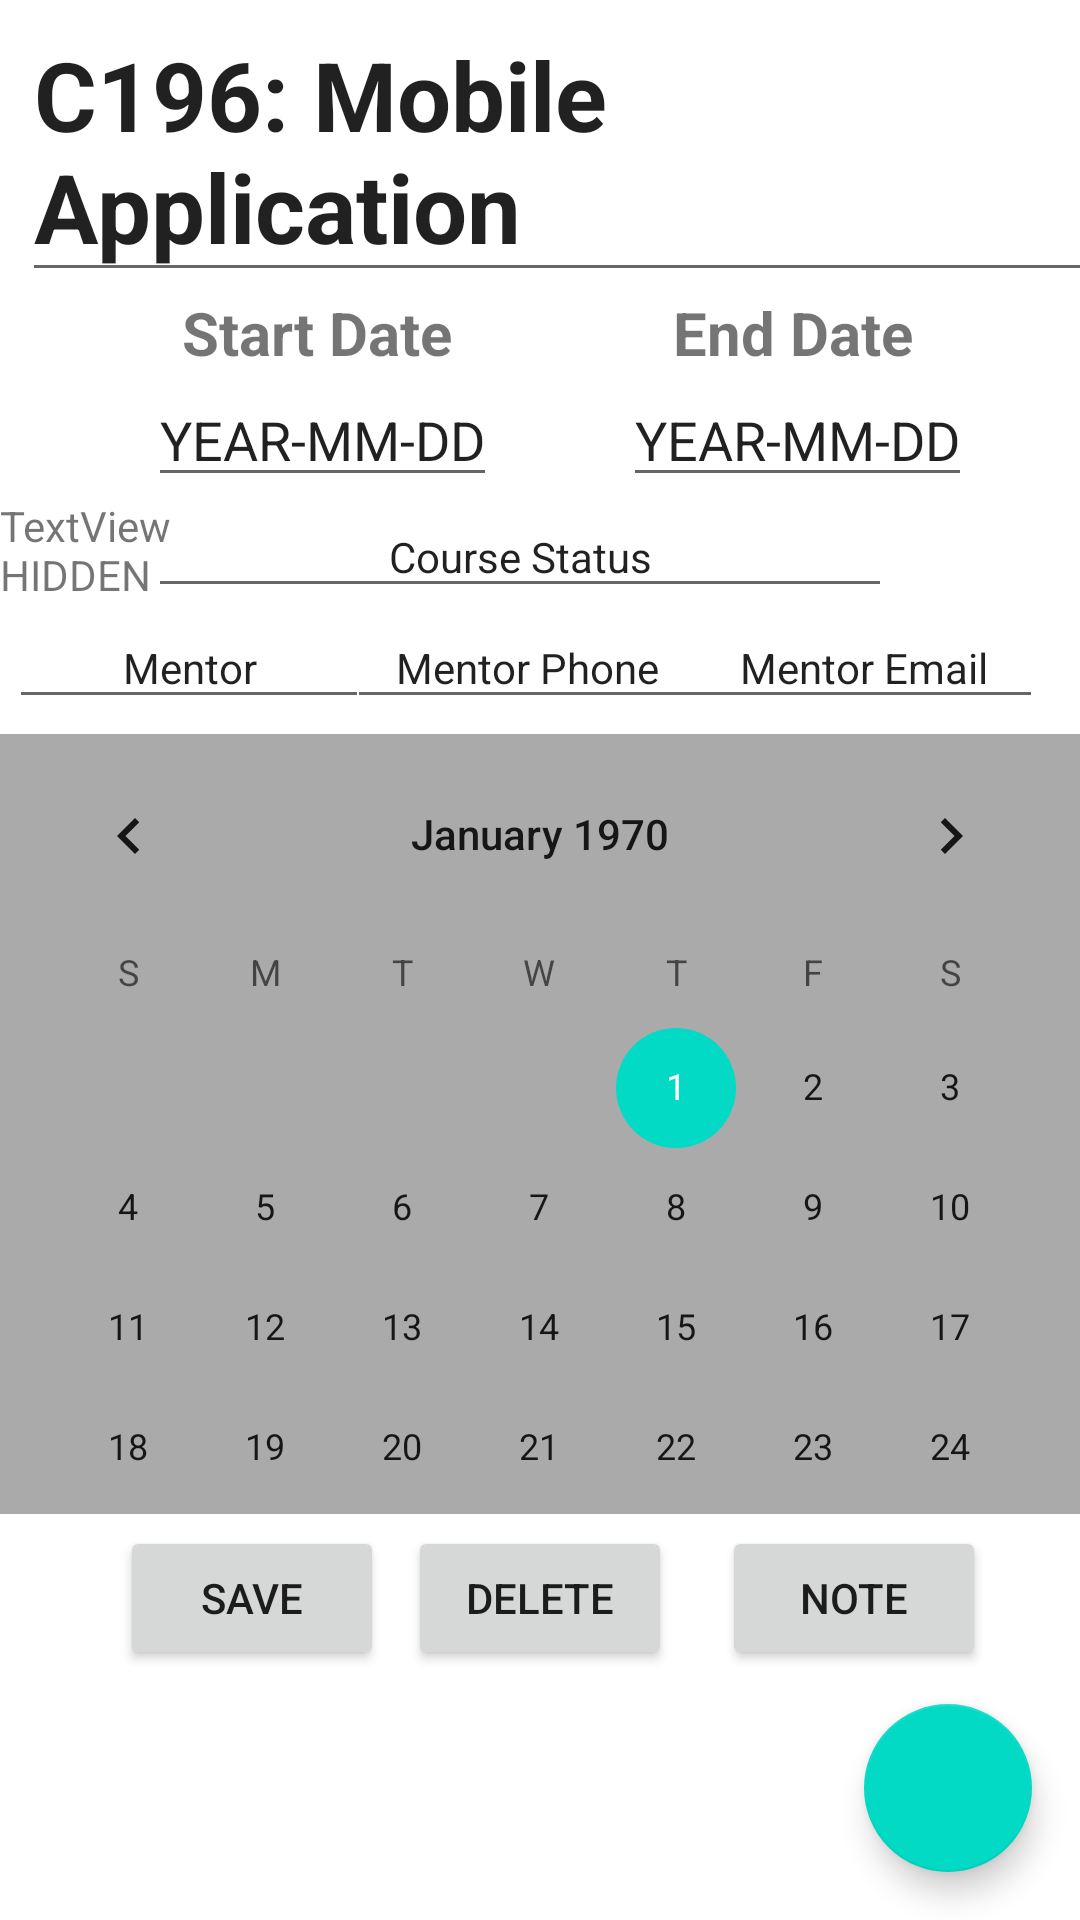

This screen was rendered from an Android layout file. Write that file and the resources it references.
<!-- AndroidManifest.xml: application theme Theme.CourseScheduler -->
<!-- res/layout/activity_detailed_course_view.xml -->
<?xml version="1.0" encoding="utf-8"?>
<androidx.constraintlayout.widget.ConstraintLayout xmlns:android="http://schemas.android.com/apk/res/android"
    xmlns:app="http://schemas.android.com/apk/res-auto"
    xmlns:tools="http://schemas.android.com/tools"
    android:layout_width="match_parent"
    android:layout_height="match_parent"
    tools:context=".UI.DetailedCourseViewActivity"
    tools:visibility="visible">

    <CalendarView
        android:id="@+id/calendarViewCourse"
        android:layout_width="match_parent"
        android:layout_height="260dp"
        android:layout_marginTop="42dp"
        android:background="@android:color/darker_gray"
        android:visibility="visible"
        app:layout_constraintStart_toStartOf="parent"
        app:layout_constraintTop_toBottomOf="@+id/statusDynamicCourse"
        tools:visibility="visible" />

    <com.google.android.material.floatingactionbutton.FloatingActionButton
        android:id="@+id/assessment_fab"
        android:layout_width="wrap_content"
        android:layout_height="wrap_content"
        android:layout_gravity="bottom|end"
        android:layout_marginEnd="16dp"
        android:layout_marginBottom="16dp"
        android:onClick="addAssessmentPlusButton"
        android:src="@drawable/ic_baseline_add_24"
        app:layout_constraintBottom_toBottomOf="parent"
        app:layout_constraintEnd_toEndOf="parent" />

    <androidx.recyclerview.widget.RecyclerView
        android:id="@+id/listOfAssessments"
        android:layout_width="match_parent"
        android:layout_height="200dp"
        app:layout_constraintBottom_toBottomOf="parent"
        app:layout_constraintStart_toStartOf="parent"
        tools:listitem="@layout/assessment_list_item" />

    <EditText
        android:id="@+id/startDateDynamicCourse"
        android:layout_width="wrap_content"
        android:layout_height="wrap_content"
        android:text="YEAR-MM-DD"
        android:textSize="18sp"
        android:textStyle="normal"
        app:layout_constraintEnd_toEndOf="parent"
        app:layout_constraintHorizontal_bias="0.203"
        app:layout_constraintStart_toStartOf="parent"
        app:layout_constraintTop_toBottomOf="@+id/startDateCourseText" />

    <TextView
        android:id="@+id/startDateCourseText"
        android:layout_width="wrap_content"
        android:layout_height="wrap_content"
        android:text="@string/start_date"
        android:textSize="20sp"
        android:textStyle="bold"
        app:layout_constraintEnd_toEndOf="parent"
        app:layout_constraintHorizontal_bias="0.225"
        app:layout_constraintStart_toStartOf="parent"
        app:layout_constraintTop_toBottomOf="@+id/courseTitle" />

    <EditText
        android:id="@+id/endDateDynamicCourse"
        android:layout_width="wrap_content"
        android:layout_height="wrap_content"
        android:text="YEAR-MM-DD"
        android:textSize="18sp"
        android:textStyle="normal"
        app:layout_constraintEnd_toEndOf="parent"
        app:layout_constraintHorizontal_bias="0.537"
        app:layout_constraintStart_toEndOf="@+id/startDateDynamicCourse"
        app:layout_constraintTop_toBottomOf="@+id/endDateCourseText" />

    <TextView
        android:id="@+id/endDateCourseText"
        android:layout_width="wrap_content"
        android:layout_height="wrap_content"
        android:text="@string/end_date"
        android:textSize="20sp"
        android:textStyle="bold"
        app:layout_constraintEnd_toEndOf="parent"
        app:layout_constraintHorizontal_bias="0.568"
        app:layout_constraintStart_toEndOf="@+id/startDateCourseText"
        app:layout_constraintTop_toBottomOf="@+id/courseTitle" />

    <Button
        android:id="@+id/buttonSaveCourse"
        android:layout_width="wrap_content"
        android:layout_height="wrap_content"
        android:layout_marginStart="40dp"
        android:layout_marginTop="4dp"
        android:onClick="addCourseFromScreen"
        android:text="Save"
        app:layout_constraintStart_toStartOf="parent"
        app:layout_constraintTop_toBottomOf="@+id/calendarViewCourse" />

    <Button
        android:id="@+id/buttonDeleteCourse"
        android:layout_width="wrap_content"
        android:layout_height="wrap_content"
        android:layout_marginTop="4dp"
        android:text="Delete"
        app:layout_constraintEnd_toEndOf="parent"
        app:layout_constraintHorizontal_bias="0.5"
        app:layout_constraintStart_toStartOf="parent"
        app:layout_constraintTop_toBottomOf="@+id/calendarViewCourse" />

    <Button
        android:id="@+id/buttonNoteCourse"
        android:layout_width="wrap_content"
        android:layout_height="wrap_content"
        android:layout_marginTop="4dp"
        android:text="Note"
        app:layout_constraintEnd_toEndOf="parent"
        app:layout_constraintHorizontal_bias="0.885"
        app:layout_constraintStart_toStartOf="parent"
        app:layout_constraintTop_toBottomOf="@+id/calendarViewCourse" />

    <TextView
        android:id="@+id/dateInMillsCourseHIDE"
        android:layout_width="60dp"
        android:layout_height="32dp"
        android:text="TextViewHIDDEN"
        android:visibility="visible"
        app:layout_constraintStart_toStartOf="parent"
        app:layout_constraintTop_toBottomOf="@+id/startDateDynamicCourse" />

    <EditText
        android:id="@+id/courseTitle"
        android:layout_width="wrap_content"
        android:layout_height="wrap_content"
        android:layout_marginStart="60dp"
        android:layout_marginEnd="60dp"
        android:text="C196: Mobile Application"
        android:textSize="32sp"
        android:textStyle="bold"
        app:layout_constraintEnd_toEndOf="parent"
        app:layout_constraintHorizontal_bias="0.44"
        app:layout_constraintStart_toStartOf="parent"
        app:layout_constraintTop_toTopOf="parent" />

    <EditText
        android:id="@+id/statusDynamicCourse"
        android:layout_width="248dp"
        android:layout_height="37dp"
        android:ems="10"
        android:inputType="textPersonName"
        android:text="Course Status"
        android:textAlignment="center"
        android:textSize="14sp"
        app:layout_constraintEnd_toEndOf="parent"
        app:layout_constraintHorizontal_bias="0.441"
        app:layout_constraintStart_toStartOf="parent"
        app:layout_constraintTop_toBottomOf="@+id/startDateDynamicCourse" />

    <EditText
        android:id="@+id/mentorName"
        android:layout_width="120dp"
        android:layout_height="37dp"
        android:ems="10"
        android:inputType="textPersonName"
        android:text="Mentor"
        android:textAlignment="center"
        android:textSize="14sp"
        app:layout_constraintEnd_toEndOf="parent"
        app:layout_constraintHorizontal_bias="0.012"
        app:layout_constraintStart_toStartOf="parent"
        app:layout_constraintTop_toBottomOf="@+id/statusDynamicCourse" />

    <EditText
        android:id="@+id/mentorPhone"
        android:layout_width="120dp"
        android:layout_height="37dp"
        android:ems="10"
        android:inputType="textPersonName"
        android:text="Mentor Phone"
        android:textAlignment="center"
        android:textSize="14sp"
        app:layout_constraintEnd_toEndOf="parent"
        app:layout_constraintHorizontal_bias="0.482"
        app:layout_constraintStart_toStartOf="parent"
        app:layout_constraintTop_toBottomOf="@+id/statusDynamicCourse" />

    <EditText
        android:id="@+id/mentorEmail"
        android:layout_width="120dp"
        android:layout_height="37dp"
        android:ems="10"
        android:inputType="textPersonName"
        android:text="Mentor Email"
        android:textAlignment="center"
        android:textSize="14sp"
        app:layout_constraintEnd_toEndOf="parent"
        app:layout_constraintHorizontal_bias="0.948"
        app:layout_constraintStart_toStartOf="parent"
        app:layout_constraintTop_toBottomOf="@+id/statusDynamicCourse" />

</androidx.constraintlayout.widget.ConstraintLayout>
<!-- res/layout/assessment_list_item.xml (included above) -->
<?xml version="1.0" encoding="utf-8"?>
<androidx.constraintlayout.widget.ConstraintLayout xmlns:android="http://schemas.android.com/apk/res/android"
    xmlns:app="http://schemas.android.com/apk/res-auto"
    xmlns:tools="http://schemas.android.com/tools"
    android:id="@+id/termListItem"
    android:layout_width="match_parent"
    android:layout_height="wrap_content"
    android:background="#E1D9D9">

    <TextView
        android:id="@+id/assessmentTitleLabel"
        android:layout_width="wrap_content"
        android:layout_height="wrap_content"
        android:layout_marginTop="16dp"
        android:text="@string/course_label"
        android:textSize="22sp"
        android:textStyle="bold"
        app:layout_constraintStart_toEndOf="@+id/imageCourseListItem"
        app:layout_constraintTop_toTopOf="parent" />

    <TextView
        android:id="@+id/assessmentStartDateDynamic"
        android:layout_width="wrap_content"
        android:layout_height="wrap_content"
        android:layout_marginTop="8dp"
        android:text="YEAR-MM-DD"
        android:textSize="18sp"
        android:textStyle="normal"
        app:layout_constraintStart_toEndOf="@+id/imageCourseListItem"
        app:layout_constraintTop_toBottomOf="@+id/assessmentTitleLabel" />

    <TextView
        android:id="@+id/assessmentEndDateDynamic"
        android:layout_width="wrap_content"
        android:layout_height="wrap_content"
        android:layout_marginStart="8dp"
        android:layout_marginTop="8dp"
        android:text="YEAR-MM-DD"
        android:textSize="18sp"
        android:textStyle="normal"
        app:layout_constraintStart_toEndOf="@+id/assessmentStartDateDynamic"
        app:layout_constraintTop_toBottomOf="@+id/assessmentTitleTextDynamic" />

    <TextView
        android:id="@+id/assessmentTitleTextDynamic"
        android:layout_width="wrap_content"
        android:layout_height="wrap_content"
        android:layout_marginStart="8dp"
        android:layout_marginTop="16dp"
        android:text="TextView"
        android:textSize="22sp"
        app:layout_constraintStart_toEndOf="@+id/assessmentTitleLabel"
        app:layout_constraintTop_toTopOf="parent" />

    <ImageView
        android:id="@+id/imageCourseListItem"
        android:layout_width="100dp"
        android:layout_height="100dp"
        app:layout_constraintStart_toStartOf="parent"
        app:layout_constraintTop_toTopOf="parent"
        app:srcCompat="@drawable/ic_baseline_note_alt_24" />


</androidx.constraintlayout.widget.ConstraintLayout>
<!-- resources referenced by this layout -->
<resources>
  <string name="course_label">Course</string>
  <string name="end_date">End Date</string>
  <string name="start_date">Start Date</string>
  <style name="Theme.CourseScheduler" parent="Theme.MaterialComponents.DayNight.DarkActionBar">
          
          <item name="colorPrimary">@color/purple_500</item>
          <item name="colorPrimaryVariant">@color/purple_700</item>
          <item name="colorOnPrimary">@color/white</item>
          
          <item name="colorSecondary">@color/teal_200</item>
          <item name="colorSecondaryVariant">@color/teal_700</item>
          <item name="colorOnSecondary">@color/black</item>
          
          <item name="android:statusBarColor" tools:targetApi="l">?attr/colorPrimaryVariant</item>
          
      </style>
  <!-- not gathered from this repository: default colours our renderer supplied (Android Studio template values) -->
  <color name="purple_500">#FF6200EE</color>
  <color name="purple_700">#FF3700B3</color>
  <color name="teal_200">#FF03DAC5</color>
  <color name="teal_700">#FF018786</color>
  <color name="black">#FF000000</color>
  <color name="white">#FFFFFFFF</color>
</resources>
